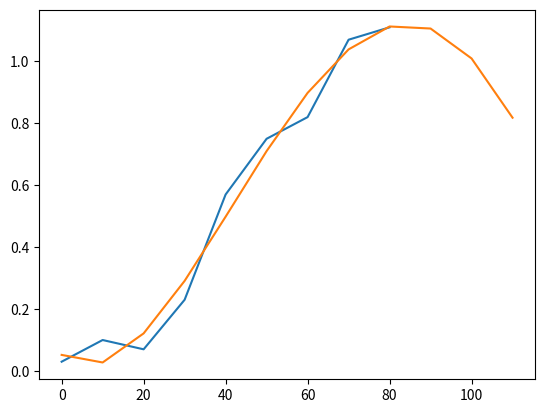

Generate this figure with matplotlib:
#FUNCTION FOUND FROM PROGRAM: 1.981e-08x^4 - 8.304e-06*x^3 +8.272e-04*x^2-9.907e-03*x+5.193e-02

import matplotlib.pyplot as plt
import numpy as np

x = [0,10,20,30,40,50,60,70,80]
y = [.03,.1,.07,.23,.57,.75,.82,1.07,1.11]

plt.plot(x,y)
fit = np.polyfit(x,y,4)
print(fit)
func_y = []
for i in np.arange(0,120,10):
    func_y.append((fit[0]*(i**4))+(fit[1]*(i**3))+(fit[2]*(i**2))+(fit[3]*i)+fit[4])
plt.plot(np.arange(0,120,10),func_y)
plt.show()

